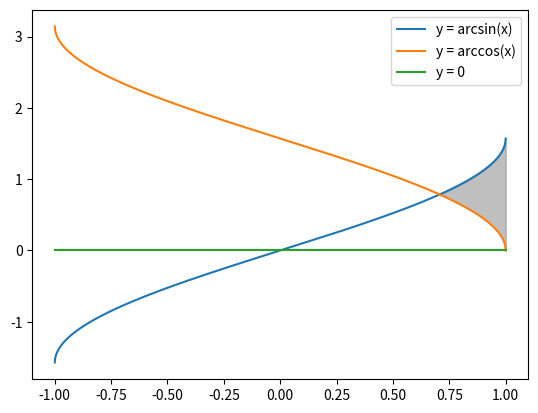

Recreate this plot in Python.
import numpy as np
import matplotlib.pyplot as plt

x = np.linspace(-1, 1, 1000)

y1 = np.arcsin(x)
y2 = np.arccos(x)
y3 = np.zeros_like(x)

plt.plot(x, y1, label="y = arcsin(x)")
plt.plot(x, y2, label="y = arccos(x)")
plt.plot(x, y3, label="y = 0")
plt.fill_between(x, y1, y2, where=y1>y2, color="gray", alpha=0.5)
plt.legend()
plt.show()
